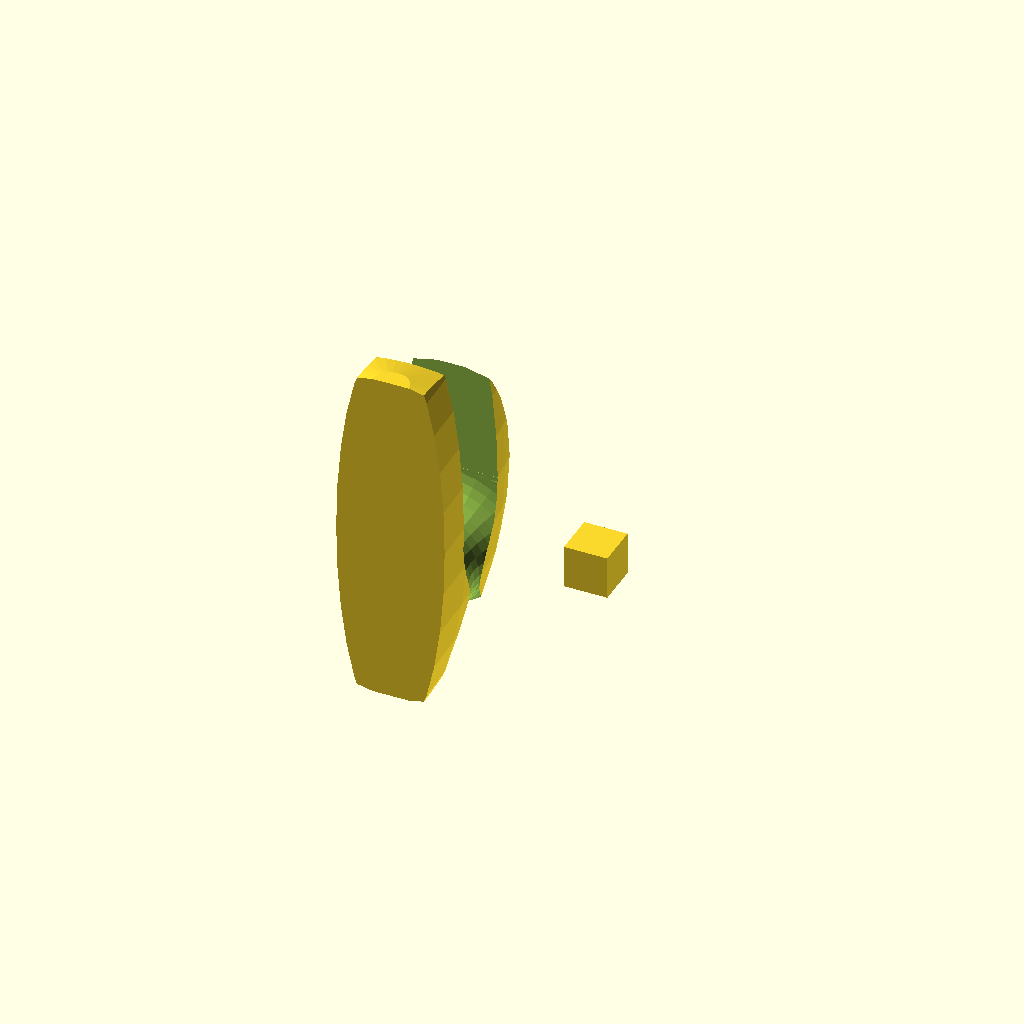
Cell 1: the model at its default parameters.
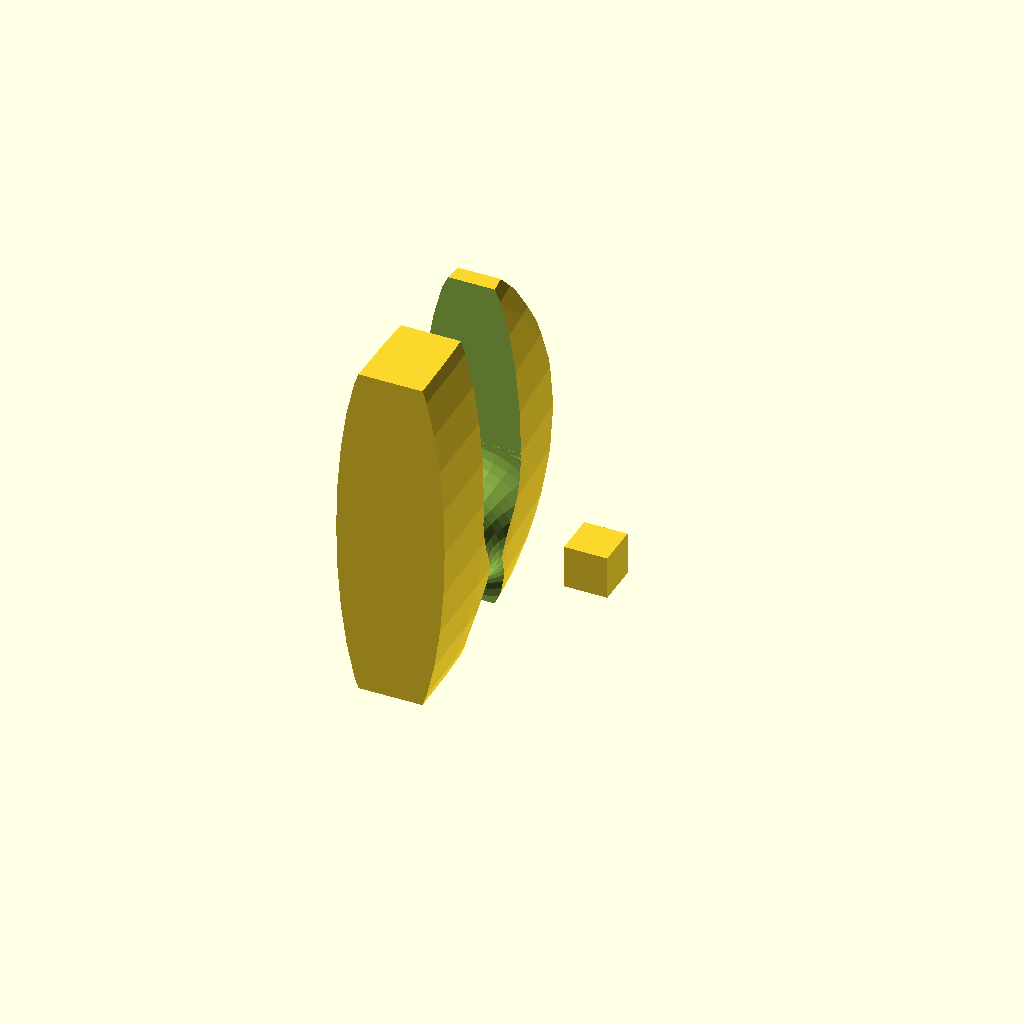
Cell 2: the same model with plate_w = 20.
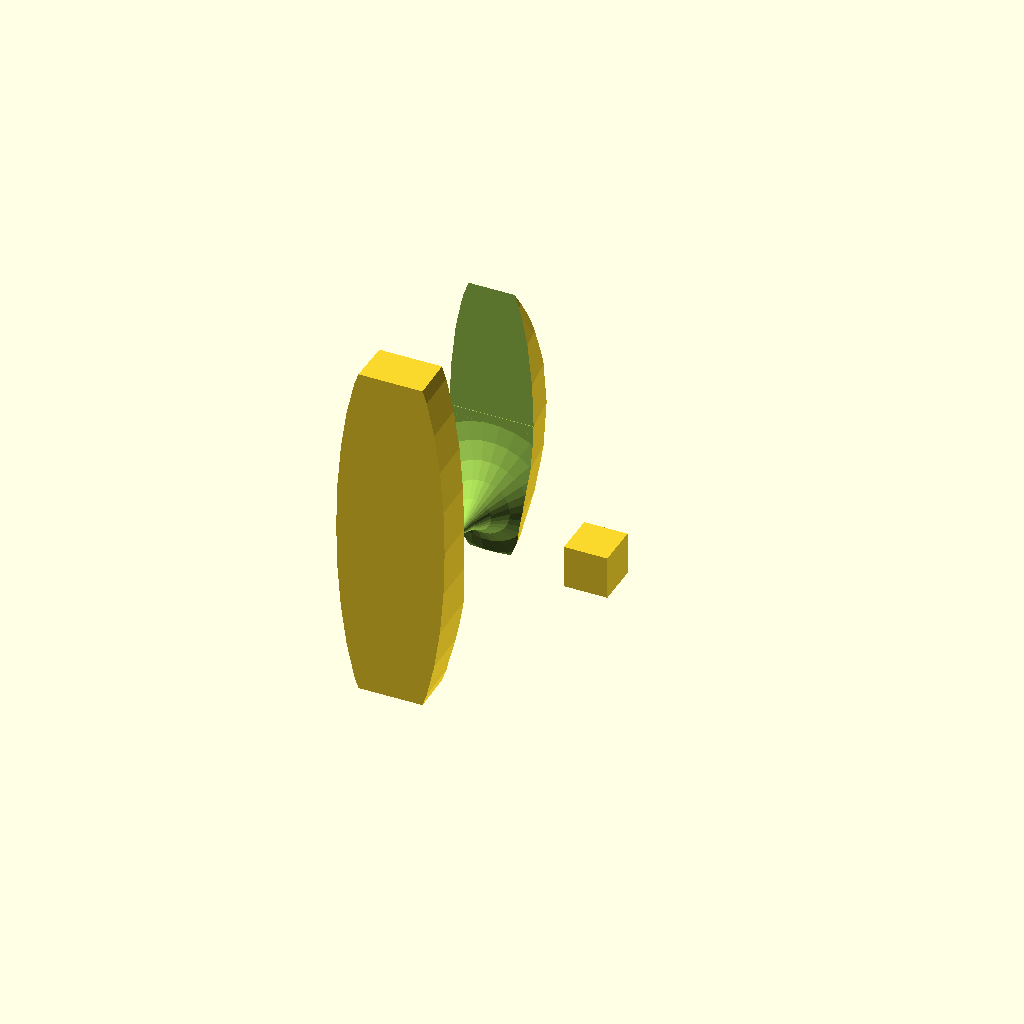
Cell 3: cut_r = 20 (everything else at default).
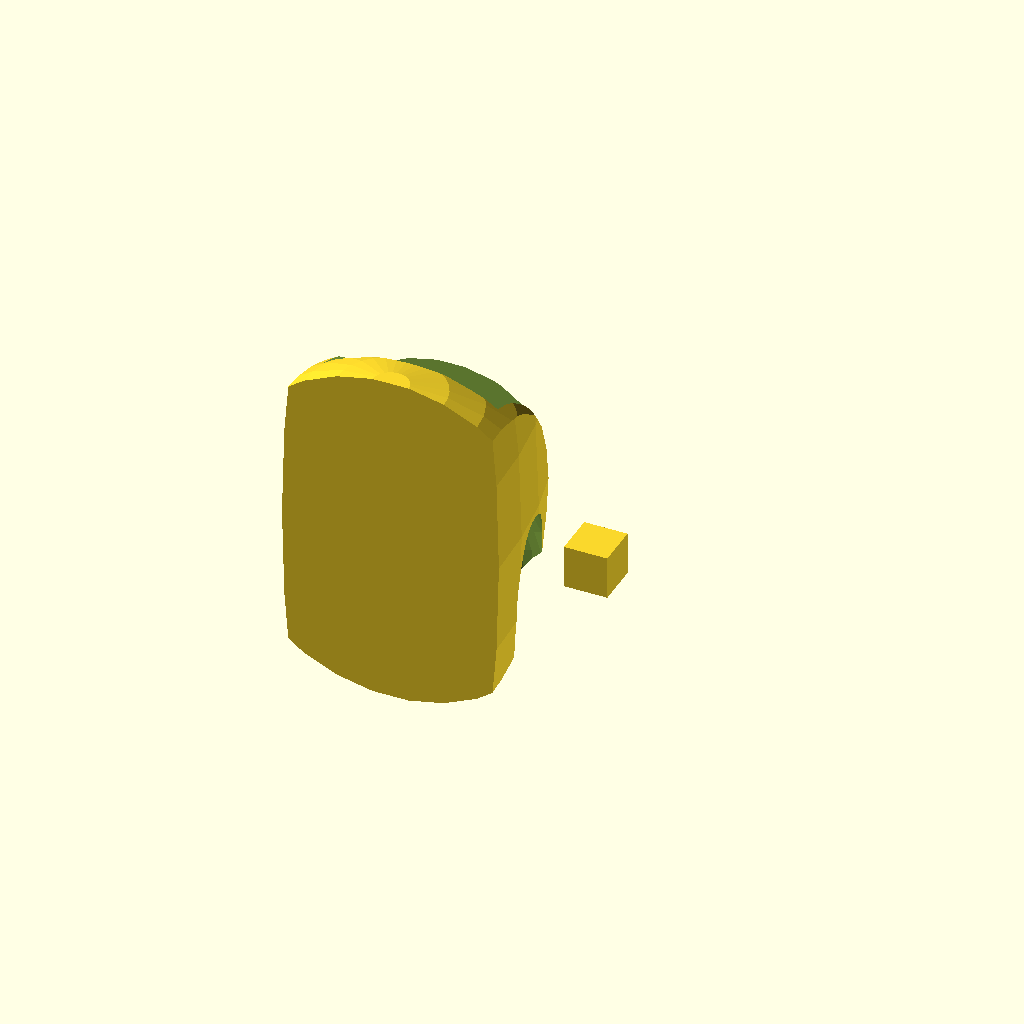
Cell 4: the same model with hook_h = 100.
One fixed orthographic camera (rotation 55°, 0°, 25°; colour scheme Cornfield) for every cell.
The OpenSCAD source (just-there/various/hanging_knobs/old/tiny_hook.scad):
//
//  Copyright (C) 25-3-2013 Jasper den Ouden.
//
//  This is free software: you can redistribute it and/or modify
//  it under the terms of the GNU General Public License as published
//  by the Free Software Foundation, either version 3 of the License, or
//  (at your option) any later version.
//

//TODO this one is shit.

use <nut_hole.scad>

plate_w=10;

cut_r = 10;
cut_R = 20;

hook_h = 50;
hook_w = hook_h/4;
hook_d = 2*(2*plate_w + cut_r);

between_a = 60;

module tiny_hook_cut()
{
    translate([0,plate_w + cut_r]) 
    {   rotate([90,0]) translate([0,-cut_R]) 
            rotate_extrude() translate([cut_R,0]) circle(cut_r);
        translate([0,0,2*cut_R]) 
            cube([2*cut_R,2*cut_r,4*cut_R], center=true);
        translate([-cut_R,0]) rotate([0,90]) cylinder(r= cut_r, h=2*cut_R);
    }
}

module tiny_hook_base()
{
    h=hook_h;
    intersection()
    {   difference()
        {   scale([hook_w/h,hook_d/h,1]) sphere(h);
            tiny_hook_cut();
        }
        sphere(2*(cut_r+plate_w));
//        rotate([0,90]) translate([0,0,-cut_R]) cylinder(r=2*(cut_r+plate_w), h = 4*cut_R);
        translate([0,2*cut_R,0]) cube(4*cut_R*[1,1,1], center=true);
    }
}

tiny_hook_base();


translate([40,0]) cube([10,10,10]);
Parameter table extracted from the source (name, type, default, range or options):
plate_w: number, default 10
cut_r: number, default 10
cut_R: number, default 20
hook_h: number, default 50
between_a: number, default 60
